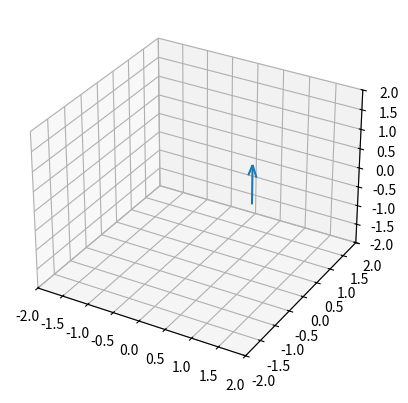

Recreate this plot in Python. (Note: this script raises an exception after producing the figure.)
import numpy as np
import matplotlib.pyplot as plt
from mpl_toolkits.mplot3d import Axes3D
from matplotlib.animation import FuncAnimation

fig, ax = plt.subplots(subplot_kw=dict(projection="3d"))

def get_arrow(theta):
    x = np.cos(theta)
    y = np.sin(theta)
    z = 0
    u = np.sin(2*theta)
    v = np.sin(3*theta)
    w = np.cos(3*theta)
    return x,y,z,u,v,w

quiver = ax.quiver(*get_arrow(0))

ax.set_xlim(-2, 2)
ax.set_ylim(-2, 2)
ax.set_zlim(-2, 2)

def update(theta):
    global quiver
    quiver.remove()
    quiver = ax.quiver(*get_arrow(theta))

ani = FuncAnimation(fig, update, frames=np.linspace(0,2*np.pi,200), interval=50, blit=True)
plt.show()
